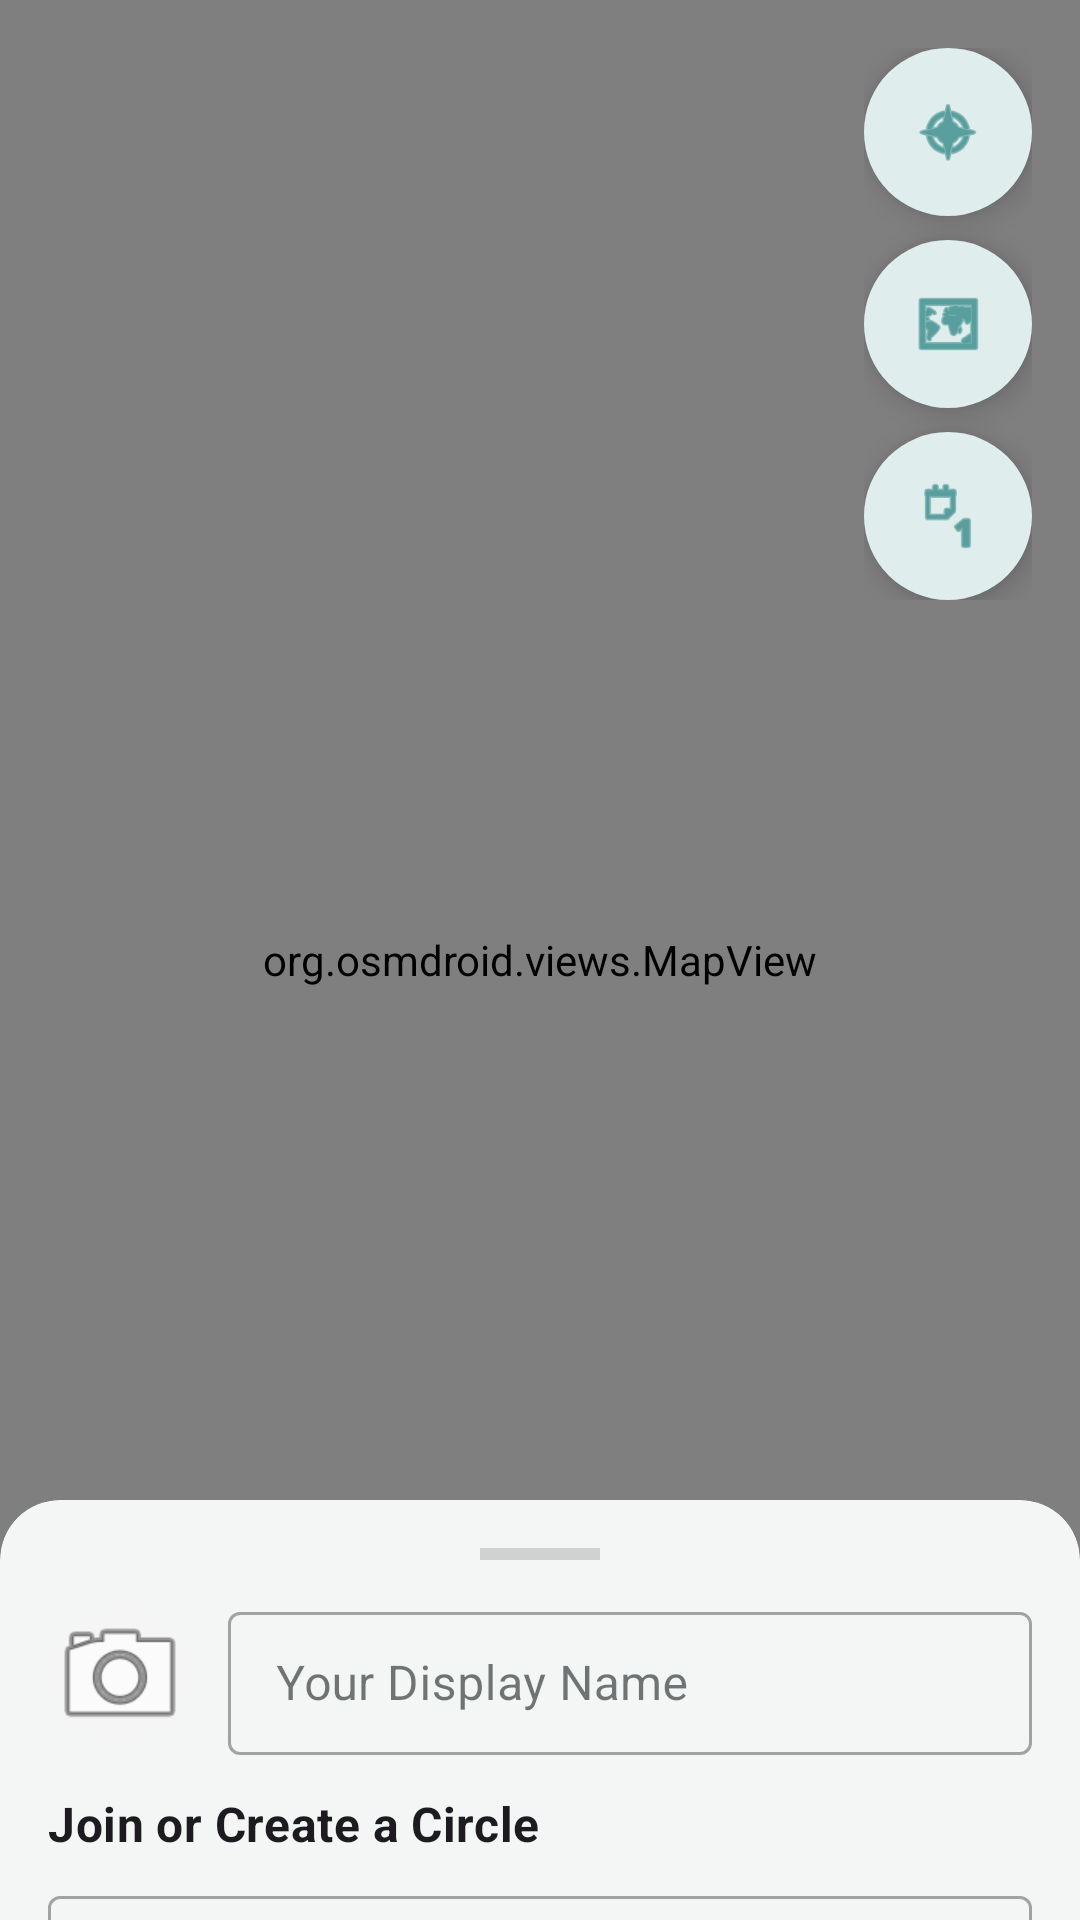

Android layout source for this screen:
<!-- AndroidManifest.xml: application theme Theme.NorwinLabsTools -->
<!-- res/layout/fragment_location_sharing.xml -->
<?xml version="1.0" encoding="utf-8"?>
<androidx.coordinatorlayout.widget.CoordinatorLayout xmlns:android="http://schemas.android.com/apk/res/android"
    xmlns:app="http://schemas.android.com/apk/res-auto"
    xmlns:tools="http://schemas.android.com/tools"
    android:layout_width="match_parent"
    android:layout_height="match_parent">

    
    <org.osmdroid.views.MapView
        android:id="@+id/map_view"
        android:layout_width="match_parent"
        android:layout_height="match_parent" />

    
    <LinearLayout
        android:layout_width="wrap_content"
        android:layout_height="wrap_content"
        android:layout_gravity="top|end"
        android:layout_margin="16dp"
        android:orientation="vertical">

        
        <com.google.android.material.floatingactionbutton.FloatingActionButton
            android:id="@+id/fab_center_on_me"
            android:layout_width="wrap_content"
            android:layout_height="wrap_content"
            android:layout_marginBottom="8dp"
            app:srcCompat="@android:drawable/ic_menu_compass"
            app:backgroundTint="?attr/colorSurface"
            app:tint="?attr/colorPrimary"
            app:fabSize="mini"
            android:contentDescription="Center on me" />

        
        <com.google.android.material.floatingactionbutton.FloatingActionButton
            android:id="@+id/fab_toggle_satellite"
            android:layout_width="wrap_content"
            android:layout_height="wrap_content"
            android:layout_marginBottom="8dp"
            app:srcCompat="@android:drawable/ic_menu_mapmode"
            app:backgroundTint="?attr/colorSurface"
            app:tint="?attr/colorPrimary"
            app:fabSize="mini"
            android:contentDescription="Toggle Satellite" />

        
        <com.google.android.material.floatingactionbutton.FloatingActionButton
            android:id="@+id/fab_toggle_dark_mode"
            android:layout_width="wrap_content"
            android:layout_height="wrap_content"
            app:srcCompat="@android:drawable/ic_menu_day"
            app:backgroundTint="?attr/colorSurface"
            app:tint="?attr/colorPrimary"
            app:fabSize="mini"
            android:contentDescription="Toggle Dark Mode" />

    </LinearLayout>

    
    <com.google.android.material.card.MaterialCardView
        android:id="@+id/card_controls"
        android:layout_width="match_parent"
        android:layout_height="wrap_content"
        android:clickable="true"
        android:focusable="true"
        app:behavior_peekHeight="140dp"
        app:behavior_hideable="false"
        app:layout_behavior="com.google.android.material.bottomsheet.BottomSheetBehavior">

        <LinearLayout
            android:layout_width="match_parent"
            android:layout_height="wrap_content"
            android:orientation="vertical"
            android:padding="16dp">

            
            <LinearLayout
                android:layout_width="match_parent"
                android:layout_height="wrap_content"
                android:gravity="center"
                android:paddingBottom="12dp"
                android:orientation="vertical">
                <View
                    android:layout_width="40dp"
                    android:layout_height="4dp"
                    android:background="#D1D1D1" />
            </LinearLayout>

            
            <LinearLayout
                android:layout_width="match_parent"
                android:layout_height="wrap_content"
                android:orientation="horizontal"
                android:gravity="center_vertical"
                android:layout_marginBottom="12dp">

                <com.google.android.material.imageview.ShapeableImageView
                    android:id="@+id/iv_my_profile_photo"
                    android:layout_width="48dp"
                    android:layout_height="48dp"
                    android:scaleType="centerCrop"
                    android:src="@android:drawable/ic_menu_camera"
                    app:shapeAppearanceOverlay="@style/CircleImageView"
                    android:background="#F5F5F5" />

                <com.google.android.material.textfield.TextInputLayout
                    style="@style/Widget.MaterialComponents.TextInputLayout.OutlinedBox.Dense"
                    android:layout_width="0dp"
                    android:layout_height="wrap_content"
                    android:layout_weight="1"
                    android:layout_marginStart="12dp"
                    android:hint="Your Display Name">

                    <com.google.android.material.textfield.TextInputEditText
                        android:id="@+id/edit_my_name"
                        android:layout_width="match_parent"
                        android:layout_height="wrap_content"
                        android:inputType="textPersonName" />
                </com.google.android.material.textfield.TextInputLayout>
            </LinearLayout>

            <RelativeLayout
                android:layout_width="match_parent"
                android:layout_height="wrap_content"
                android:layout_marginBottom="8dp">

                <TextView
                    android:id="@+id/tv_circle_status"
                    android:layout_width="wrap_content"
                    android:layout_height="wrap_content"
                    android:text="Join or Create a Circle"
                    android:textAppearance="?attr/textAppearanceSubtitle1"
                    android:textStyle="bold" />

                <com.google.android.material.button.MaterialButton
                    android:id="@+id/btn_view_members"
                    style="@style/Widget.MaterialComponents.Button.TextButton"
                    android:layout_width="wrap_content"
                    android:layout_height="wrap_content"
                    android:layout_alignParentEnd="true"
                    android:layout_centerVertical="true"
                    android:text="Members"
                    android:visibility="gone" />
            </RelativeLayout>

            <com.google.android.material.textfield.TextInputLayout
                android:id="@+id/layout_circle_code"
                style="@style/Widget.MaterialComponents.TextInputLayout.OutlinedBox"
                android:layout_width="match_parent"
                android:layout_height="wrap_content"
                android:hint="Circle Code"
                app:endIconMode="clear_text">

                <com.google.android.material.textfield.TextInputEditText
                    android:id="@+id/edit_circle_code"
                    android:layout_width="match_parent"
                    android:layout_height="wrap_content"
                    android:inputType="textCapCharacters" />
            </com.google.android.material.textfield.TextInputLayout>

            <LinearLayout
                android:layout_width="match_parent"
                android:layout_height="wrap_content"
                android:orientation="horizontal"
                android:layout_marginTop="8dp">

                <com.google.android.material.button.MaterialButton
                    android:id="@+id/btn_join_circle"
                    android:layout_width="0dp"
                    android:layout_height="wrap_content"
                    android:layout_weight="1"
                    android:layout_marginEnd="4dp"
                    android:text="Join Circle" />

                <com.google.android.material.button.MaterialButton
                    android:id="@+id/btn_create_circle"
                    style="@style/Widget.MaterialComponents.Button.OutlinedButton"
                    android:layout_width="0dp"
                    android:layout_height="wrap_content"
                    android:layout_weight="1"
                    android:layout_marginStart="4dp"
                    android:text="Create New" />
            </LinearLayout>

            <com.google.android.material.button.MaterialButton
                android:id="@+id/btn_share_code"
                style="@style/Widget.MaterialComponents.Button.TextButton"
                android:layout_width="match_parent"
                android:layout_height="wrap_content"
                android:layout_marginTop="4dp"
                android:text="Share My Code"
                android:visibility="gone" />
        </LinearLayout>
    </com.google.android.material.card.MaterialCardView>

</androidx.coordinatorlayout.widget.CoordinatorLayout>
<!-- resources referenced by this layout -->
<resources>
  <style name="CircleImageView" parent="">
          <item name="cornerSize">50%</item>
      </style>
  <style name="Theme.NorwinLabsTools" parent="Base.Theme.NorwinLabsTools" />
  <color name="md_theme_light_primary">#FF006A6A</color>
  <color name="md_theme_light_onPrimary">#FFFFFFFF</color>
  <color name="md_theme_light_primaryContainer">#FF6FF7F6</color>
  <color name="md_theme_light_onPrimaryContainer">#FF002020</color>
  <color name="md_theme_light_secondary">#FF4A6363</color>
  <color name="md_theme_light_onSecondary">#FFFFFFFF</color>
  <color name="md_theme_light_secondaryContainer">#FFCCE8E7</color>
  <color name="md_theme_light_onSecondaryContainer">#FF051F1F</color>
  <color name="md_theme_light_tertiary">#FF4B607C</color>
  <color name="md_theme_light_onTertiary">#FFFFFFFF</color>
  <color name="md_theme_light_tertiaryContainer">#FFD3E4FF</color>
  <color name="md_theme_light_onTertiaryContainer">#FF041C35</color>
  <color name="md_theme_light_error">#FFBA1A1A</color>
  <color name="md_theme_light_onError">#FFFFFFFF</color>
  <color name="md_theme_light_errorContainer">#FFFFDAD6</color>
  <color name="md_theme_light_onErrorContainer">#FF410002</color>
  <color name="md_theme_light_background">#FFFAFDFC</color>
  <color name="md_theme_light_onBackground">#FF191C1C</color>
  <color name="md_theme_light_surface">#FFFAFDFC</color>
  <color name="md_theme_light_onSurface">#FF191C1C</color>
  <color name="md_theme_light_surfaceVariant">#FFDAE5E4</color>
  <color name="md_theme_light_onSurfaceVariant">#FF3F4948</color>
  <color name="md_theme_light_outline">#FF6F7979</color>
  <color name="md_theme_light_outlineVariant">#FFBEC9C8</color>
  <color name="md_theme_light_inverseSurface">#FF2D3131</color>
  <color name="md_theme_light_inverseOnSurface">#FFEFF1F1</color>
  <color name="md_theme_light_inversePrimary">#FF4CDADA</color>
  <color name="md_theme_light_surfaceContainerLowest">#FFFFFFFF</color>
  <color name="md_theme_light_surfaceContainerLow">#FFF3F6F5</color>
  <color name="md_theme_light_surfaceContainer">#FFEDF1F0</color>
  <color name="md_theme_light_surfaceContainerHigh">#FFE7EBEA</color>
  <color name="md_theme_light_surfaceContainerHighest">#FFE1E5E4</color>
  <style name="Widget.Norwin.CardView" parent="Widget.Material3.CardView.Filled">
          <item name="cardBackgroundColor">?attr/colorSurfaceContainerLow</item>
          <item name="cardElevation">0dp</item>
          <item name="shapeAppearance">@style/ShapeAppearance.Norwin.Medium</item>
      </style>
  <style name="Widget.Norwin.Toolbar" parent="Widget.Material3.Toolbar">
          <item name="titleTextAppearance">?attr/textAppearanceTitleLarge</item>
          <item name="android:background">@android:color/transparent</item>
      </style>
  <style name="ShapeAppearance.Norwin.Small" parent="ShapeAppearance.Material3.Corner.Small">
          <item name="cornerFamily">rounded</item>
          <item name="cornerSize">12dp</item>
      </style>
  <style name="ShapeAppearance.Norwin.Medium" parent="ShapeAppearance.Material3.Corner.Medium">
          <item name="cornerFamily">rounded</item>
          <item name="cornerSize">20dp</item>
      </style>
  <style name="ShapeAppearance.Norwin.Large" parent="ShapeAppearance.Material3.Corner.Large">
          <item name="cornerFamily">rounded</item>
          <item name="cornerSize">28dp</item>
      </style>
</resources>
